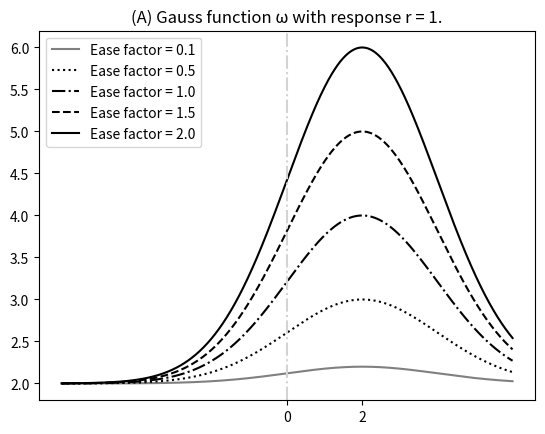

Here is the Python script that generated this plot: (Note: this script raises an exception after producing the figure.)
from math import e
import numpy as np
import matplotlib.pyplot as plt

a, b, c = 2.0, 2.0, 2.0

w1 = lambda tarari, x: tarari * a * (e ** (-((x - b) ** 2) / (2 * (c ** 2)))) + 2
w2 = lambda tarari, x: w1(tarari, x) / 2
w3 = lambda tarari, x: tarari * (a / 4) + 0.25 if tarari * (a / 4) + 0.25 <= 0.8 else 0.8

def get_w_function(n: int):
    match n:
        case 1: return w1
        case 0: return w2
        case -1: return w3
    
    return None


x = np.linspace(-6, 6, 10_000) #np.linspace(-6, 6, 10_000)


tararis = {0.1: ('-', 'grey'), 0.5: (':', 'black'), 1.0: ('-.', 'black'), 1.5: ('--', 'black'), 2.0: ('-', 'black')}

letter = {1: 'A', 0: 'B', -1: 'C'}

for r in (1, 0, -1):
    for t in tararis:
        if not t in (0.1, 0.5, 1.0, 1.5, 2.0):
            continue
        
        w = lambda x: get_w_function(r)(t, x)
        plt.plot(x, list(map(w, x)), tararis[t][0], color=tararis[t][1], label=f'Ease factor = {t}')

    plt.legend()

    plt.title(f'({letter[r]}) Gauss function ω with response r = {r}.')

    plt.xticks([0, b] if r != -1 else [])

    if r != -1:
        plt.axvline(x=0, ls='-.', color='lightgrey')

    plt.savefig(f'gaussplot/w{r}.jpg', format='jpg', dpi=1_000)

    plt.show()
